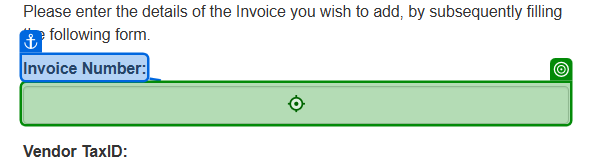
Workflow: System1_UpdateInvoiceData

Step 1: type [in_InvoiceNum] into the text box in window 'ACME System 1 - Add Invoice Details' (chrome.exe)

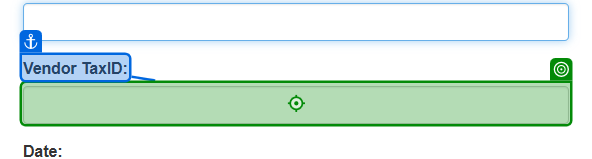
Step 2: type [in_VendorID] into the text box in window 'ACME System 1 - Add Invoice Details' (chrome.exe)

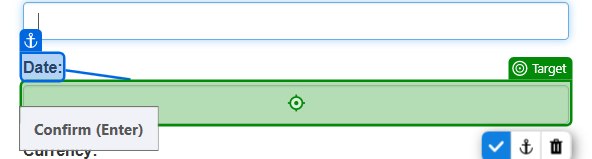
Step 3: type [in_Date] into the text box in window 'ACME System 1 - Add Invoice Details' (chrome.exe)

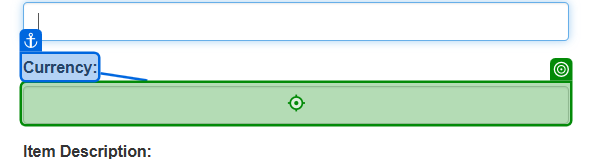
Step 4: type [in_Currency] into the text box in window 'ACME System 1 - Add Invoice Details' (chrome.exe)

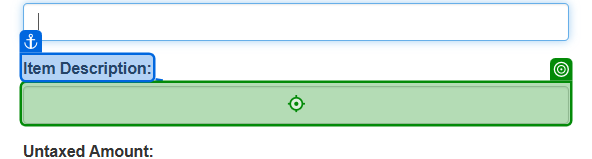
Step 5: type [in_ItemDesc] into the text box in window 'ACME System 1 - Add Invoice Details' (chrome.exe)

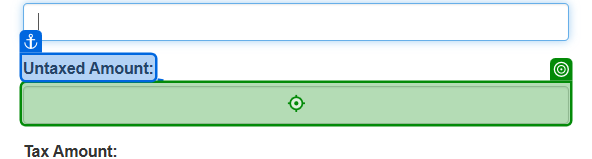
Step 6: type [in_UntaxedAmt] into the text box in window 'ACME System 1 - Add Invoice Details' (chrome.exe)

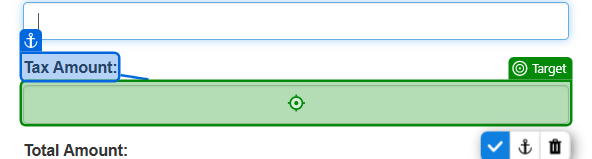
Step 7: type [in_TaxAmt] into the text box in window 'ACME System 1 - Add Invoice Details' (chrome.exe)

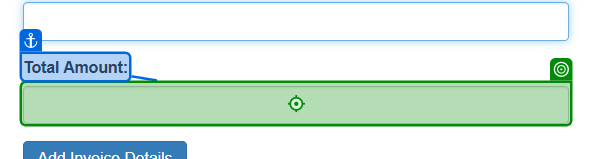
Step 8: type [in_TotalAmt] into the text box in window 'ACME System 1 - Add Invoice Details' (chrome.exe)

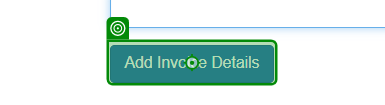
Step 9: click on the button in window 'ACME System 1 - Add Invoice Details' (chrome.exe)
